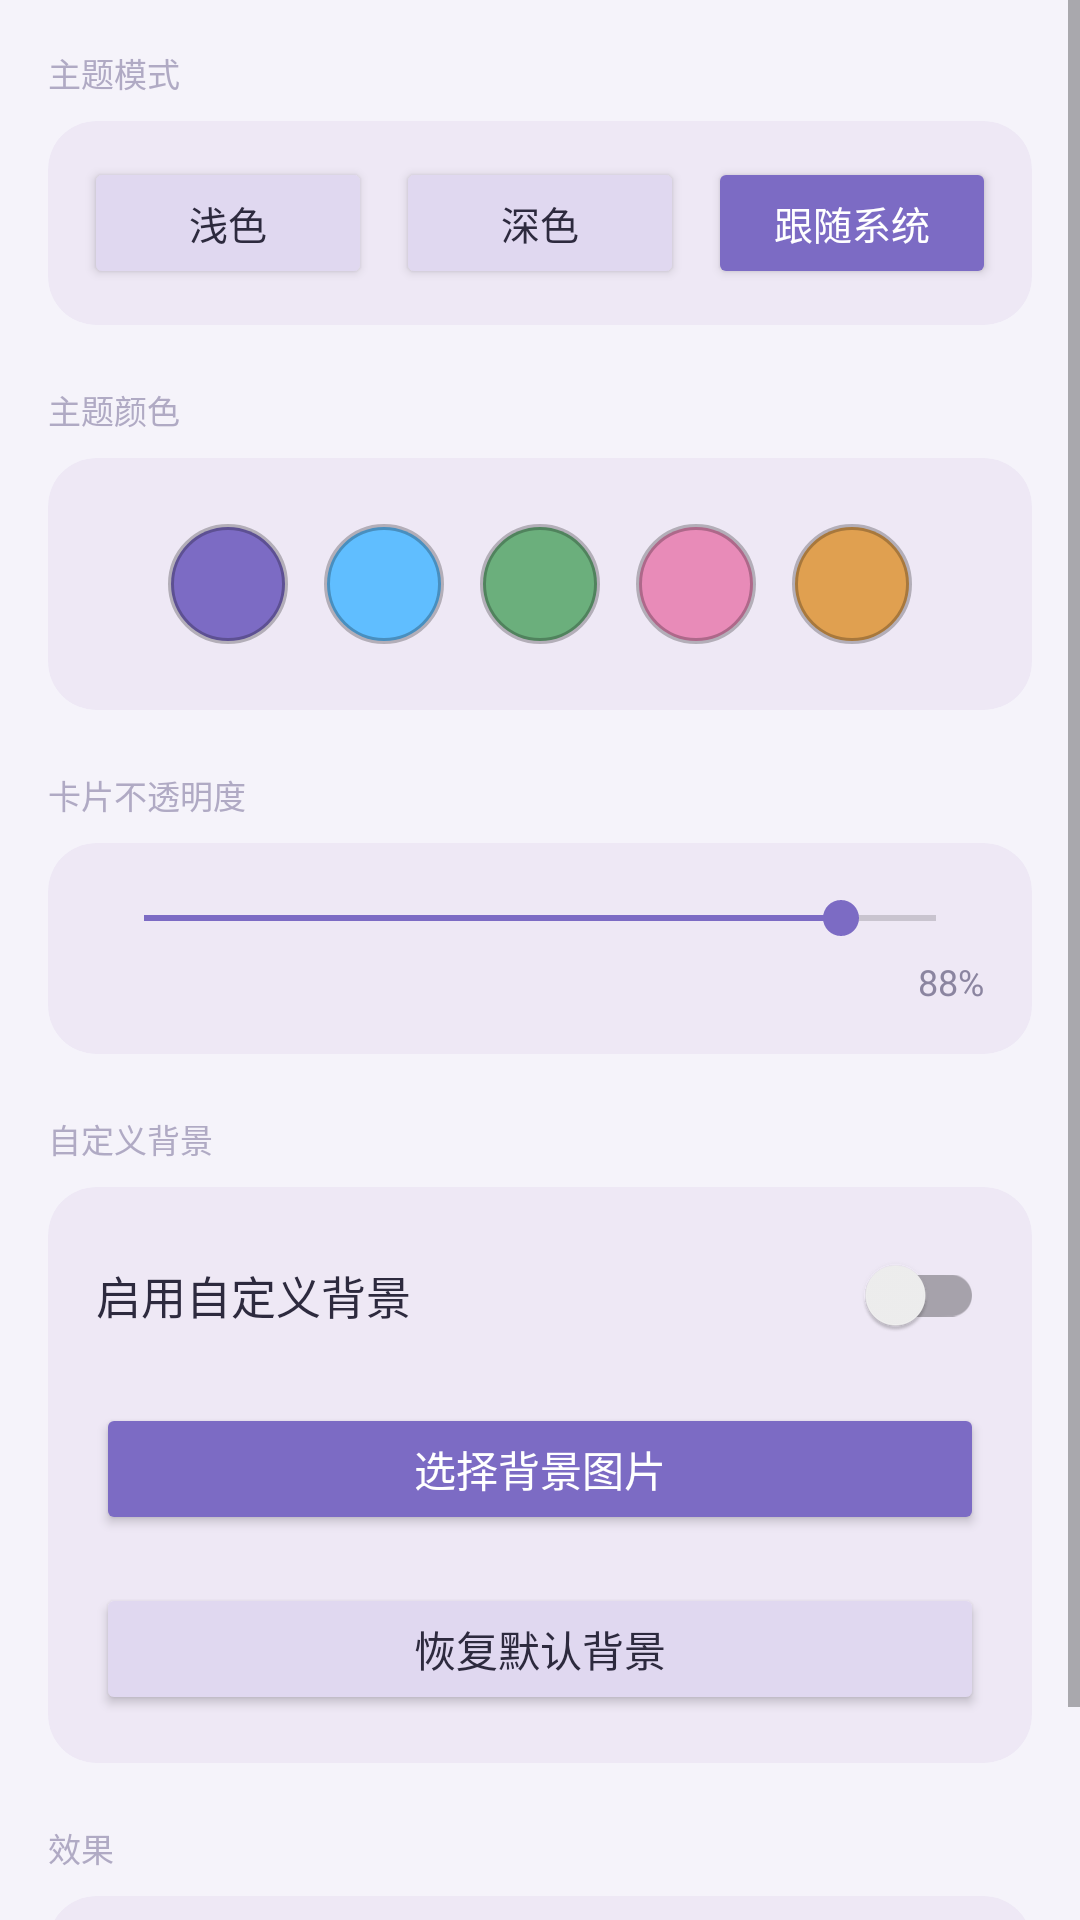

This screen was rendered from an Android layout file. Write that file and the resources it references.
<!-- AndroidManifest.xml: application theme Theme.NcmDump -->
<!-- res/layout/activity_theme.xml -->
<?xml version="1.0" encoding="utf-8"?>
<ScrollView xmlns:android="http://schemas.android.com/apk/res/android"
    xmlns:app="http://schemas.android.com/apk/res-auto"
    android:layout_width="match_parent"
    android:layout_height="match_parent"
    android:fillViewport="true"
    android:background="@color/bg_main">

    <LinearLayout
        android:layout_width="match_parent"
        android:layout_height="wrap_content"
        android:orientation="vertical"
        android:padding="16dp">

        
        <TextView
            android:layout_width="match_parent"
            android:layout_height="wrap_content"
            android:text="主题模式"
            android:textColor="@color/text_hint"
            android:textSize="11sp"
            android:layout_marginBottom="8dp" />

        <androidx.cardview.widget.CardView
            android:layout_width="match_parent"
            android:layout_height="wrap_content"
            app:cardBackgroundColor="@color/bg_card"
            app:cardCornerRadius="16dp"
            app:cardElevation="0dp"
            android:layout_marginBottom="20dp">

            <LinearLayout
                android:layout_width="match_parent"
                android:layout_height="wrap_content"
                android:orientation="horizontal"
                android:padding="8dp">

                <Button
                    android:id="@+id/btnThemeLight"
                    android:layout_width="0dp"
                    android:layout_height="44dp"
                    android:layout_weight="1"
                    android:text="浅色"
                    android:textSize="13sp"
                    android:backgroundTint="@color/bg_button"
                    android:textColor="@color/text_primary"
                    android:layout_margin="4dp" />

                <Button
                    android:id="@+id/btnThemeDark"
                    android:layout_width="0dp"
                    android:layout_height="44dp"
                    android:layout_weight="1"
                    android:text="深色"
                    android:textSize="13sp"
                    android:backgroundTint="@color/bg_button"
                    android:textColor="@color/text_primary"
                    android:layout_margin="4dp" />

                <Button
                    android:id="@+id/btnThemeSystem"
                    android:layout_width="0dp"
                    android:layout_height="44dp"
                    android:layout_weight="1"
                    android:text="跟随系统"
                    android:textSize="13sp"
                    android:backgroundTint="@color/primary"
                    android:textColor="#FFFFFF"
                    android:layout_margin="4dp" />
            </LinearLayout>
        </androidx.cardview.widget.CardView>

        
        <TextView
            android:layout_width="match_parent"
            android:layout_height="wrap_content"
            android:text="主题颜色"
            android:textColor="@color/text_hint"
            android:textSize="11sp"
            android:layout_marginBottom="8dp" />

        <androidx.cardview.widget.CardView
            android:layout_width="match_parent"
            android:layout_height="wrap_content"
            app:cardBackgroundColor="@color/bg_card"
            app:cardCornerRadius="16dp"
            app:cardElevation="0dp"
            android:layout_marginBottom="20dp">

            <LinearLayout
                android:layout_width="match_parent"
                android:layout_height="wrap_content"
                android:orientation="horizontal"
                android:padding="16dp"
                android:gravity="center">

                <View
                    android:id="@+id/colorPurple"
                    android:layout_width="40dp"
                    android:layout_height="40dp"
                    android:background="@drawable/circle_color_purple"
                    android:layout_margin="6dp" />

                <View
                    android:id="@+id/colorBlue"
                    android:layout_width="40dp"
                    android:layout_height="40dp"
                    android:background="@drawable/circle_color_blue"
                    android:layout_margin="6dp" />

                <View
                    android:id="@+id/colorGreen"
                    android:layout_width="40dp"
                    android:layout_height="40dp"
                    android:background="@drawable/circle_color_green"
                    android:layout_margin="6dp" />

                <View
                    android:id="@+id/colorPink"
                    android:layout_width="40dp"
                    android:layout_height="40dp"
                    android:background="@drawable/circle_color_pink"
                    android:layout_margin="6dp" />

                <View
                    android:id="@+id/colorOrange"
                    android:layout_width="40dp"
                    android:layout_height="40dp"
                    android:background="@drawable/circle_color_orange"
                    android:layout_margin="6dp" />
            </LinearLayout>
        </androidx.cardview.widget.CardView>

        
        <TextView
            android:layout_width="match_parent"
            android:layout_height="wrap_content"
            android:text="卡片不透明度"
            android:textColor="@color/text_hint"
            android:textSize="11sp"
            android:layout_marginBottom="8dp" />

        <androidx.cardview.widget.CardView
            android:layout_width="match_parent"
            android:layout_height="wrap_content"
            app:cardBackgroundColor="@color/bg_card"
            app:cardCornerRadius="16dp"
            app:cardElevation="0dp"
            android:layout_marginBottom="20dp">

            <LinearLayout
                android:layout_width="match_parent"
                android:layout_height="wrap_content"
                android:orientation="vertical"
                android:padding="16dp">

                <SeekBar
                    android:id="@+id/seekCardOpacity"
                    android:layout_width="match_parent"
                    android:layout_height="wrap_content"
                    android:max="100"
                    android:progress="88"
                    android:progressTint="@color/primary"
                    android:thumbTint="@color/primary" />

                <TextView
                    android:id="@+id/tvCardOpacity"
                    android:layout_width="match_parent"
                    android:layout_height="wrap_content"
                    android:text="88%"
                    android:textColor="@color/text_secondary"
                    android:textSize="12sp"
                    android:gravity="end"
                    android:layout_marginTop="4dp" />
            </LinearLayout>
        </androidx.cardview.widget.CardView>

        
        <TextView
            android:layout_width="match_parent"
            android:layout_height="wrap_content"
            android:text="自定义背景"
            android:textColor="@color/text_hint"
            android:textSize="11sp"
            android:layout_marginBottom="8dp" />

        <androidx.cardview.widget.CardView
            android:layout_width="match_parent"
            android:layout_height="wrap_content"
            app:cardBackgroundColor="@color/bg_card"
            app:cardCornerRadius="16dp"
            app:cardElevation="0dp"
            android:layout_marginBottom="20dp">

            <LinearLayout
                android:layout_width="match_parent"
                android:layout_height="wrap_content"
                android:orientation="vertical"
                android:padding="8dp">

                <LinearLayout
                    android:layout_width="match_parent"
                    android:layout_height="56dp"
                    android:orientation="horizontal"
                    android:gravity="center_vertical"
                    android:paddingHorizontal="8dp">

                    <TextView
                        android:layout_width="0dp"
                        android:layout_height="wrap_content"
                        android:layout_weight="1"
                        android:text="启用自定义背景"
                        android:textColor="@color/text_primary"
                        android:textSize="15sp" />

                    <androidx.appcompat.widget.SwitchCompat
                        android:id="@+id/switchCustomBg"
                        android:layout_width="wrap_content"
                        android:layout_height="wrap_content" />
                </LinearLayout>

                <Button
                    android:id="@+id/btnSelectBg"
                    android:layout_width="match_parent"
                    android:layout_height="44dp"
                    android:text="选择背景图片"
                    android:textSize="14sp"
                    android:backgroundTint="@color/primary"
                    android:textColor="#FFFFFF"
                    android:layout_margin="8dp" />

                <Button
                    android:id="@+id/btnResetBg"
                    android:layout_width="match_parent"
                    android:layout_height="44dp"
                    android:text="恢复默认背景"
                    android:textSize="14sp"
                    android:backgroundTint="@color/bg_button"
                    android:textColor="@color/text_primary"
                    android:layout_margin="8dp" />
            </LinearLayout>
        </androidx.cardview.widget.CardView>

        
        <TextView
            android:layout_width="match_parent"
            android:layout_height="wrap_content"
            android:text="效果"
            android:textColor="@color/text_hint"
            android:textSize="11sp"
            android:layout_marginBottom="8dp" />

        <androidx.cardview.widget.CardView
            android:layout_width="match_parent"
            android:layout_height="wrap_content"
            app:cardBackgroundColor="@color/bg_card"
            app:cardCornerRadius="16dp"
            app:cardElevation="0dp">

            <LinearLayout
                android:layout_width="match_parent"
                android:layout_height="wrap_content"
                android:orientation="vertical"
                android:padding="8dp">

                <LinearLayout
                    android:layout_width="match_parent"
                    android:layout_height="56dp"
                    android:orientation="horizontal"
                    android:gravity="center_vertical"
                    android:paddingHorizontal="8dp">

                    <TextView
                        android:layout_width="0dp"
                        android:layout_height="wrap_content"
                        android:layout_weight="1"
                        android:text="启用模糊"
                        android:textColor="@color/text_primary"
                        android:textSize="15sp" />

                    <androidx.appcompat.widget.SwitchCompat
                        android:id="@+id/switchBlur"
                        android:layout_width="wrap_content"
                        android:layout_height="wrap_content" />
                </LinearLayout>
            </LinearLayout>
        </androidx.cardview.widget.CardView>
    </LinearLayout>
</ScrollView>
<!-- resources referenced by this layout -->
<resources>
  <color name="bg_button">#E0D8F0</color>
  <color name="bg_card">#E0EDE7F5</color>
  <color name="bg_main">#F5F3FA</color>
  <color name="primary">#7C6BC4</color>
  <color name="text_hint">#B0AAC4</color>
  <color name="text_primary">#2D2A3E</color>
  <color name="text_secondary">#8B85A0</color>
  <!-- drawable circle_color_blue (drawable) -->
  <?xml version="1.0" encoding="utf-8"?>
  <shape xmlns:android="http://schemas.android.com/apk/res/android" android:shape="oval">
      <solid android:color="#60BEFF" />
      <stroke android:width="2dp" android:color="#40000000" />
  </shape>
  <!-- drawable circle_color_green (drawable) -->
  <?xml version="1.0" encoding="utf-8"?>
  <shape xmlns:android="http://schemas.android.com/apk/res/android" android:shape="oval">
      <solid android:color="#6BAF7C" />
      <stroke android:width="2dp" android:color="#40000000" />
  </shape>
  <!-- drawable circle_color_orange (drawable) -->
  <?xml version="1.0" encoding="utf-8"?>
  <shape xmlns:android="http://schemas.android.com/apk/res/android" android:shape="oval">
      <solid android:color="#E0A050" />
      <stroke android:width="2dp" android:color="#40000000" />
  </shape>
  <!-- drawable circle_color_pink (drawable) -->
  <?xml version="1.0" encoding="utf-8"?>
  <shape xmlns:android="http://schemas.android.com/apk/res/android" android:shape="oval">
      <solid android:color="#E88BB8" />
      <stroke android:width="2dp" android:color="#40000000" />
  </shape>
  <!-- drawable circle_color_purple (drawable) -->
  <?xml version="1.0" encoding="utf-8"?>
  <shape xmlns:android="http://schemas.android.com/apk/res/android" android:shape="oval">
      <solid android:color="#7C6BC4" />
      <stroke android:width="2dp" android:color="#40000000" />
  </shape>
  <style name="Theme.NcmDump" parent="Theme.MaterialComponents.DayNight.NoActionBar">
          <item name="colorPrimary">@color/primary</item>
          <item name="colorPrimaryVariant">@color/primary_dark</item>
          <item name="colorOnPrimary">#FFFFFF</item>
          <item name="colorSecondary">@color/primary</item>
          <item name="android:statusBarColor">@android:color/transparent</item>
          <item name="android:navigationBarColor">@color/nav_bg</item>
          <item name="android:windowBackground">@color/bg_main</item>
          <item name="android:windowDrawsSystemBarBackgrounds">true</item>
          <item name="android:windowLightStatusBar">true</item>
      </style>
  <color name="primary_dark">#5D4FA3</color>
  <color name="nav_bg">#FFFFFF</color>
</resources>
